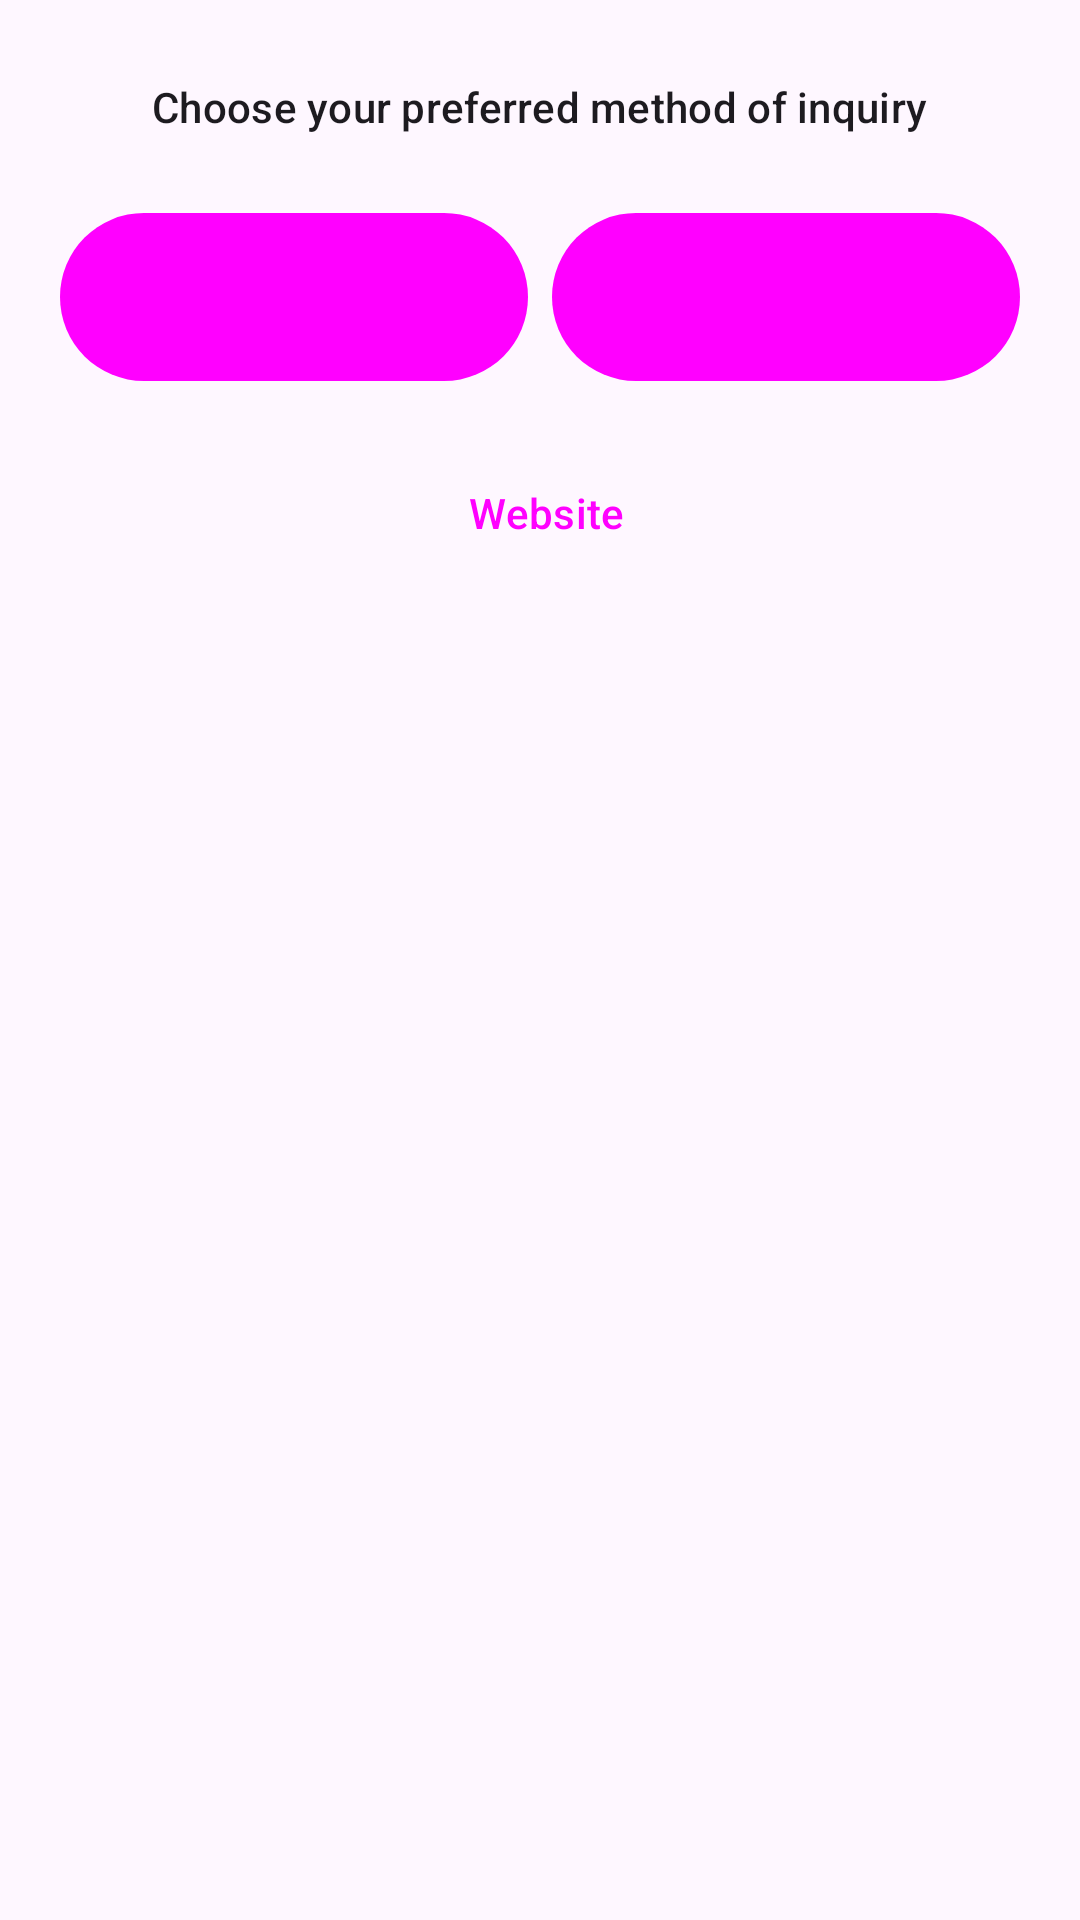

Layout XML and referenced resources for this Android screen:
<!-- AndroidManifest.xml: application theme Theme.FoodBank -->
<!-- res/layout/component_inquire_dialog.xml -->
<?xml version="1.0" encoding="utf-8"?>
<LinearLayout xmlns:android="http://schemas.android.com/apk/res/android"
    xmlns:app="http://schemas.android.com/apk/res-auto"
    android:layout_width="match_parent"
    android:layout_height="match_parent"
    android:orientation="vertical"
    android:paddingHorizontal="20dp"
    android:paddingVertical="26dp">

    <com.google.android.material.textview.MaterialTextView
        android:layout_width="wrap_content"
        android:layout_height="wrap_content"
        android:layout_gravity="center_horizontal"
        android:layout_marginBottom="8dp"
        android:text="@string/inquiry_help"
        android:textAppearance="?attr/textAppearanceLabelLarge" />

    
    <LinearLayout
        android:layout_width="match_parent"
        android:layout_height="wrap_content"
        android:layout_marginTop="14dp"
        android:orientation="horizontal">

        <com.google.android.material.button.MaterialButton
            android:id="@+id/bank_action_call"
            android:layout_width="0dp"
            android:layout_height="@dimen/default_button_height"
            android:layout_marginEnd="4dp"
            android:layout_weight="1"
            android:text="@string/call"
            app:icon="@drawable/baseline_call_24" />

        <com.google.android.material.button.MaterialButton
            android:id="@+id/bank_action_email"
            android:layout_width="0dp"
            android:layout_height="@dimen/default_button_height"
            android:layout_marginStart="4dp"
            android:layout_weight="1"
            android:text="@string/email"
            app:icon="@drawable/baseline_mail_24" />

    </LinearLayout>

    <com.google.android.material.button.MaterialButton
        android:id="@+id/bank_action_web"
        style="@style/Widget.Material3.Button.TextButton.Icon"
        android:layout_marginTop="8dp"
        android:layout_width="match_parent"
        android:layout_height="@dimen/default_button_height"
        android:layout_gravity="center_horizontal"
        android:layout_marginStart="4dp"
        android:text="@string/website" />

</LinearLayout>
<!-- resources referenced by this layout -->
<resources>
  <dimen name="default_button_height">64dp</dimen>
  <!-- drawable baseline_call_24 (drawable) -->
  <vector xmlns:android="http://schemas.android.com/apk/res/android"
      android:width="24dp"
      android:height="24dp"
      android:viewportWidth="960"
      android:viewportHeight="960">
    <path
        android:fillColor="#FF000000"
        android:pathData="M798,840q-129,0 -251.5,-57.5t-217,-152q-94.5,-94.5 -152,-217T120,162q0,-18 12,-30t30,-12h162q14,0 25,9t13,23l26,140q2,14 -0.5,25.5T376,338l-96,98q42,72 105,135t139,109l94,-94q9,-9 23.5,-13.5T670,570l138,28q14,3 23,13.5t9,24.5v162q0,18 -12,30t-30,12Z"/>
  </vector>
  <!-- drawable baseline_mail_24 (drawable) -->
  <vector xmlns:android="http://schemas.android.com/apk/res/android"
      android:width="24dp"
      android:height="24dp"
      android:viewportWidth="960"
      android:viewportHeight="960">
      <path
          android:fillColor="#FF000000"
          android:pathData="m720,800 l-56,-56 63,-64L560,680v-80h167l-63,-64 56,-56 160,160 -160,160ZM416,440l264,-154v-86h-10L416,347 169,200h-9v88l256,152ZM155,680q-31,0 -53,-22t-22,-53L80,195q0,-31 22,-53t53,-22h530q31,0 53,22t22,53v209q-10,-2 -20,-3t-20,-1q-98,0 -169,70.5T480,640q0,10 1,20t3,20L155,680Z" />
  </vector>
  <string name="call">Call</string>
  <string name="email">Email</string>
  <string name="inquiry_help">Choose your preferred method of inquiry</string>
  <string name="website">Website</string>
  <style name="Theme.FoodBank" parent="Theme.Material3.DayNight.NoActionBar">
          
          <item name="colorPrimary">?attr/colorPrimary</item>
          <item name="colorPrimaryVariant">?attr/colorOnPrimaryContainer</item>
          <item name="colorOnPrimary">?attr/colorOnPrimary</item>
  
          
          <item name="colorSecondary">?attr/colorSecondary</item>
          <item name="colorSecondaryVariant">?attr/colorOnSecondaryContainer</item>
          <item name="colorOnSecondary">?attr/colorOnSecondary</item>
  
          
          <item name="android:statusBarColor">?android:attr/colorBackground</item>
          <item name="android:windowLightNavigationBar">true</item>
      </style>
</resources>
